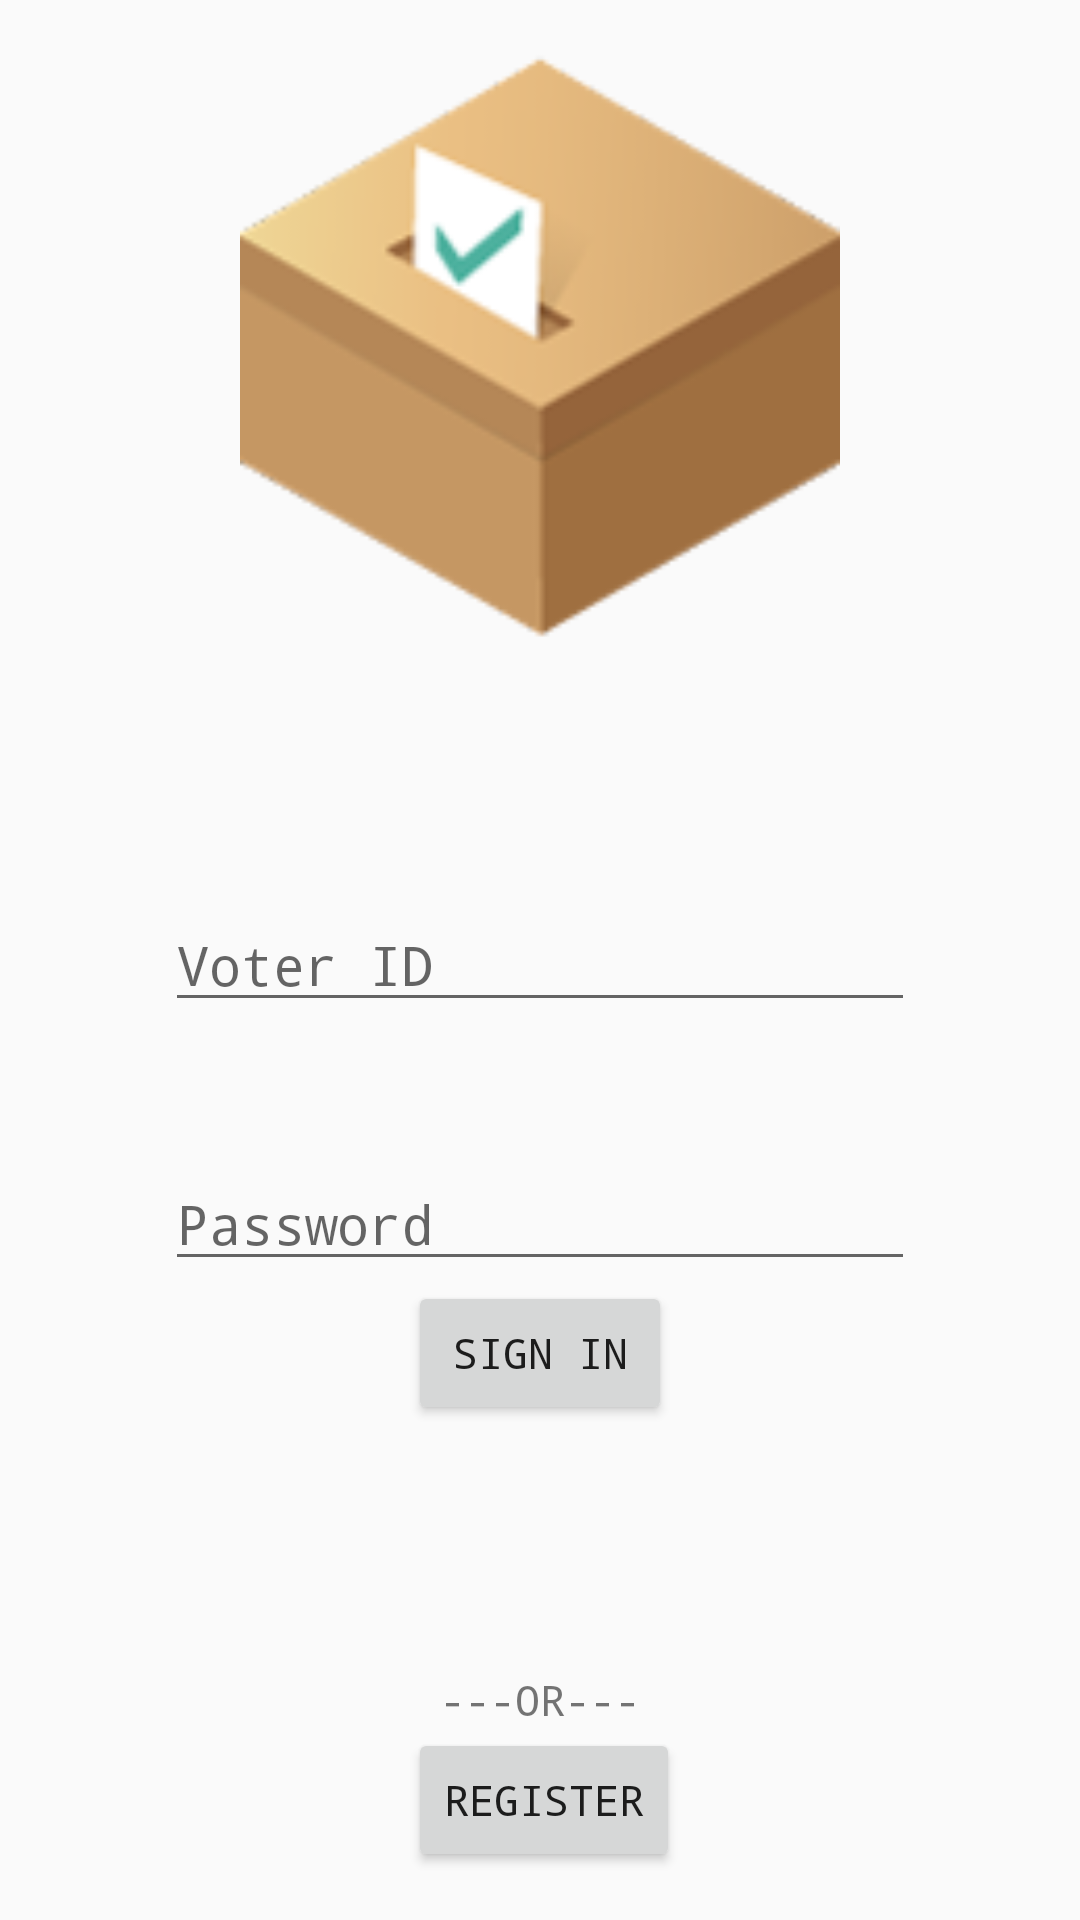

Here is an Android app screen rendered from its layout file. Give the layout XML and the strings, colors and styles it references.
<!-- AndroidManifest.xml: application theme Theme.AppCompat.Light -->
<!-- res/layout/activity_main.xml -->
<?xml version="1.0" encoding="utf-8"?>
<RelativeLayout xmlns:android="http://schemas.android.com/apk/res/android"
    xmlns:tools="http://schemas.android.com/tools"
    android:layout_width="match_parent"
    android:layout_height="match_parent"
    android:paddingBottom="@dimen/activity_vertical_margin"
    android:paddingLeft="@dimen/activity_horizontal_margin"
    android:paddingRight="@dimen/activity_horizontal_margin"
    android:paddingTop="@dimen/activity_vertical_margin">

    <EditText
        android:layout_width="250dp"
        android:layout_height="wrap_content"
        android:id="@+id/editText"
        android:hint="Voter ID"
        android:typeface="monospace"
        android:layout_centerVertical="true"
        android:layout_alignStart="@+id/editText2"
        android:capitalize="characters" />

    <EditText
        android:layout_width="250dp"
        android:layout_height="wrap_content"
        android:inputType="textPassword"
        android:ems="10"
        android:hint="Password"
        android:id="@+id/editText2"
        android:typeface="monospace"
        android:layout_below="@+id/editText"
        android:layout_centerHorizontal="true"
        android:layout_marginTop="45dp" />

    <Button
        android:layout_width="wrap_content"
        android:layout_height="wrap_content"
        android:text="Sign in"
        android:id="@+id/button"
        android:typeface="monospace"
        android:layout_below="@+id/editText2"
        android:layout_centerHorizontal="true" />

    <ImageView
        android:layout_width="wrap_content"
        android:layout_height="wrap_content"
        android:id="@+id/imageView"
        android:minHeight="200dp"
        android:minWidth="200dp"
        android:maxHeight="200dp"
        android:maxWidth="200dp"
        android:src="@drawable/ic_launcher"
        android:layout_alignParentTop="true"
        android:layout_centerHorizontal="true" />

    <Button
        android:layout_width="wrap_content"
        android:layout_height="wrap_content"
        android:text="Register"
        android:id="@+id/button3"
        android:layout_alignParentBottom="true"
        android:layout_alignStart="@+id/button"
        android:hint="Register"
        android:typeface="monospace"
        android:onClick="registration"/>

    <TextView
        android:layout_width="wrap_content"
        android:layout_height="wrap_content"
        android:textAppearance="?android:attr/textAppearanceSmall"
        android:text="---OR---"
        android:id="@+id/textView"
        android:typeface="monospace"
        android:layout_above="@+id/button3"
        android:layout_centerHorizontal="true" />


</RelativeLayout>
<!-- resources referenced by this layout -->
<resources>
  <dimen name="activity_horizontal_margin">16.0dip</dimen>
  <dimen name="activity_vertical_margin">16.0dip</dimen>
  <!-- drawable ic_launcher: png bitmap (drawable-ldpi-v4, 2312 bytes) -->
</resources>
